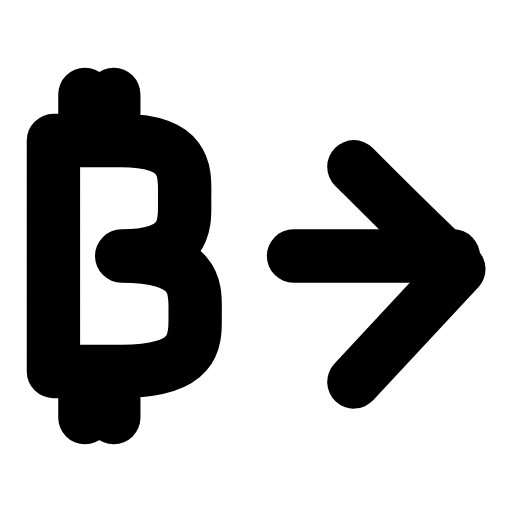
t = 0.00 s
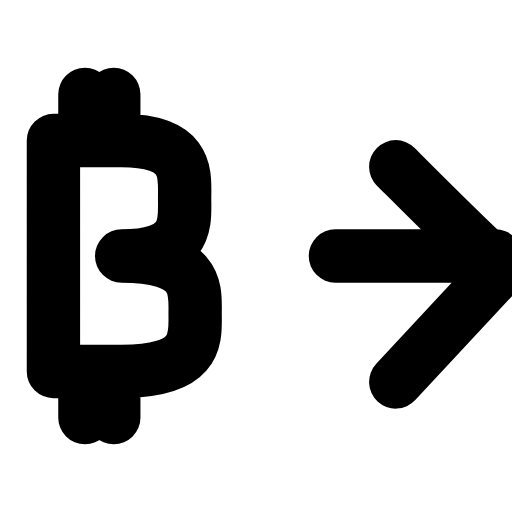
t = 0.24 s
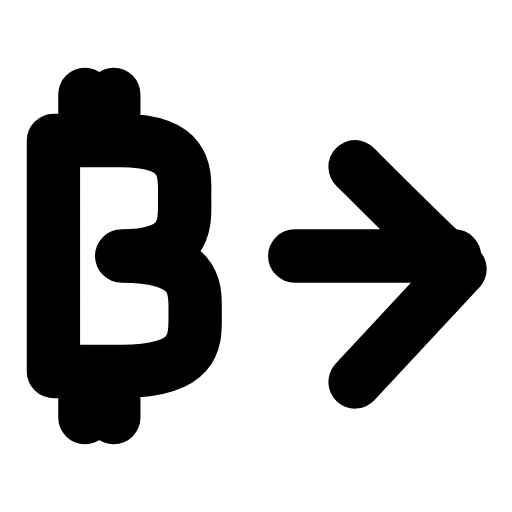
t = 0.47 s
t = 0.68 s: frame unchanged from t = 0.00 s, image omitted
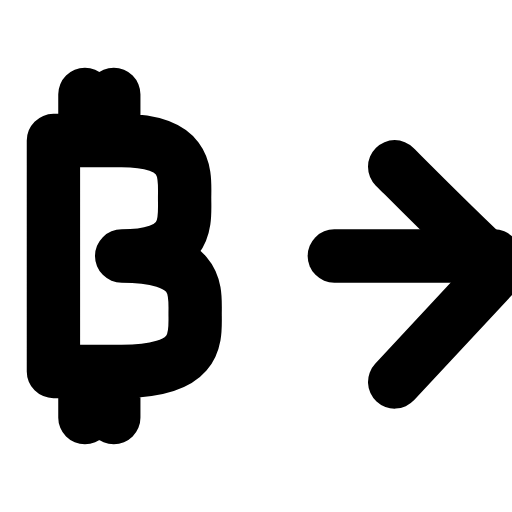
t = 0.95 s
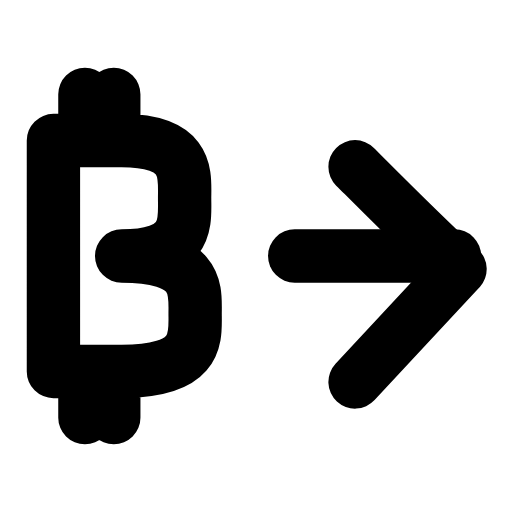
t = 1.16 s

The animated SVG that drew these frames (rendered in a browser with its animation timeline set to each time). Animation: 1 SMIL element (animateTransform=1); one cycle of 1.40 s, repeats indefinitely.

<svg xmlns="http://www.w3.org/2000/svg" width="24" height="24" viewBox="0 0 24 24" fill="none"><g transform="translate(-2.76 -2.76) scale(1.23)"><path stroke="currentColor" stroke-width="2.033" stroke-linecap="round" stroke-linejoin="round" fill="none" d="M4.28 7.6L6.88 7.6C9.48 7.6 9.28 8.92 9.28 9.8C9.28 10.68 9.48 12 6.88 12C9.87 12 9.68 13.32 9.68 14.2C9.68 15.08 9.87 16.4 6.88 16.4L4.28 16.4ZM5.48 5.84L5.48 7.6M6.58 5.84L6.58 7.6M5.48 16.4L5.48 18.16M6.58 16.4L6.58 18.16"></path><g><animateTransform attributeName="transform" type="translate" values="0 0;1.6 0;0 0;0 0;1.6 0;0 0;0 0" keyTimes="0;0.225;0.45;0.6;0.75;0.9;1" dur="1.4s" repeatCount="indefinite" calcMode="spline" keySplines="0.16 1 0.3 1;0.16 1 0.3 1;0.16 1 0.3 1;0.16 1 0.3 1;0.16 1 0.3 1;0.16 1 0.3 1"/><line stroke="currentColor" stroke-width="2.033" stroke-linecap="round" stroke-linejoin="round" fill="none" x1="13.43" y1="12" x2="19.52" y2="12"></line><path stroke="currentColor" stroke-width="2.033" stroke-linecap="round" stroke-linejoin="round" fill="none" d="M15.73 8.6C17.13 10 18.42 11.3 19.73 12.5L15.73 16.8"></path></g></g></svg>
